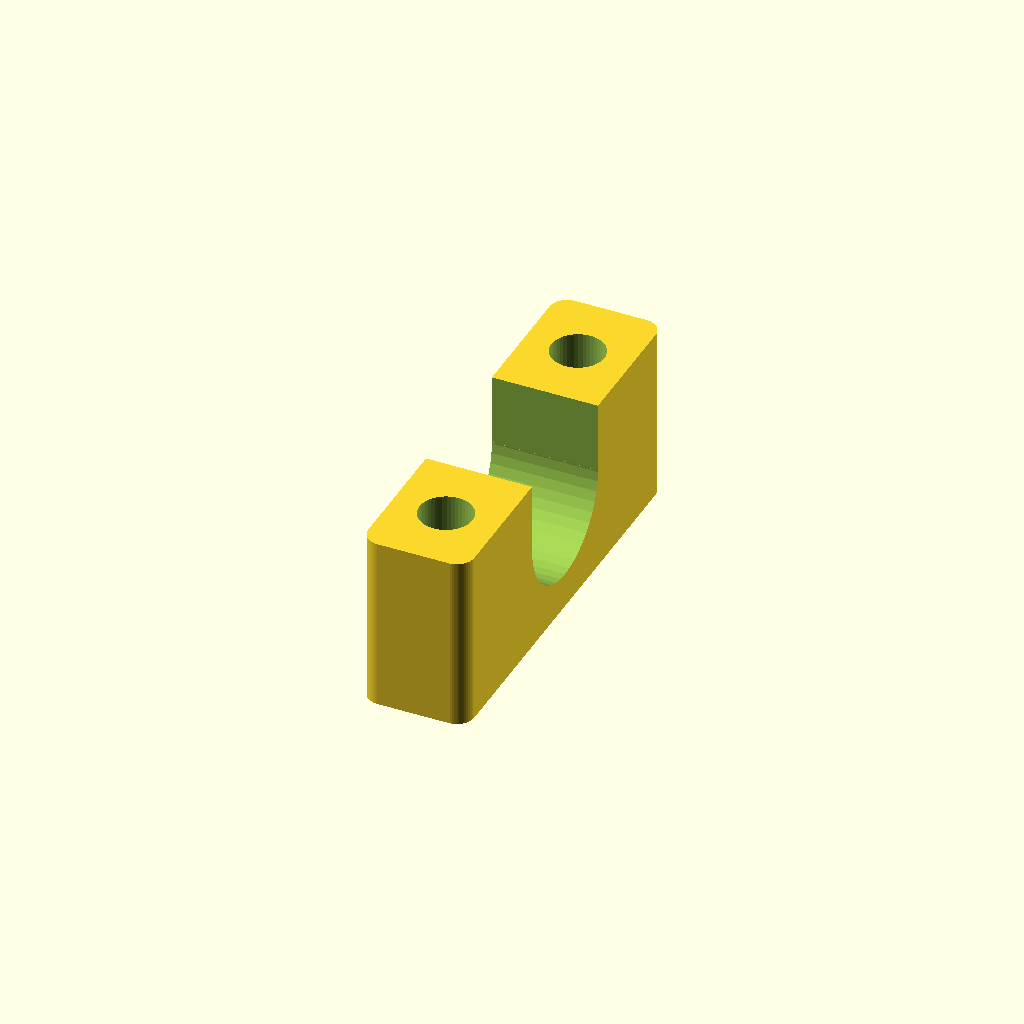
Cell 1: rendered with the file's own defaults.
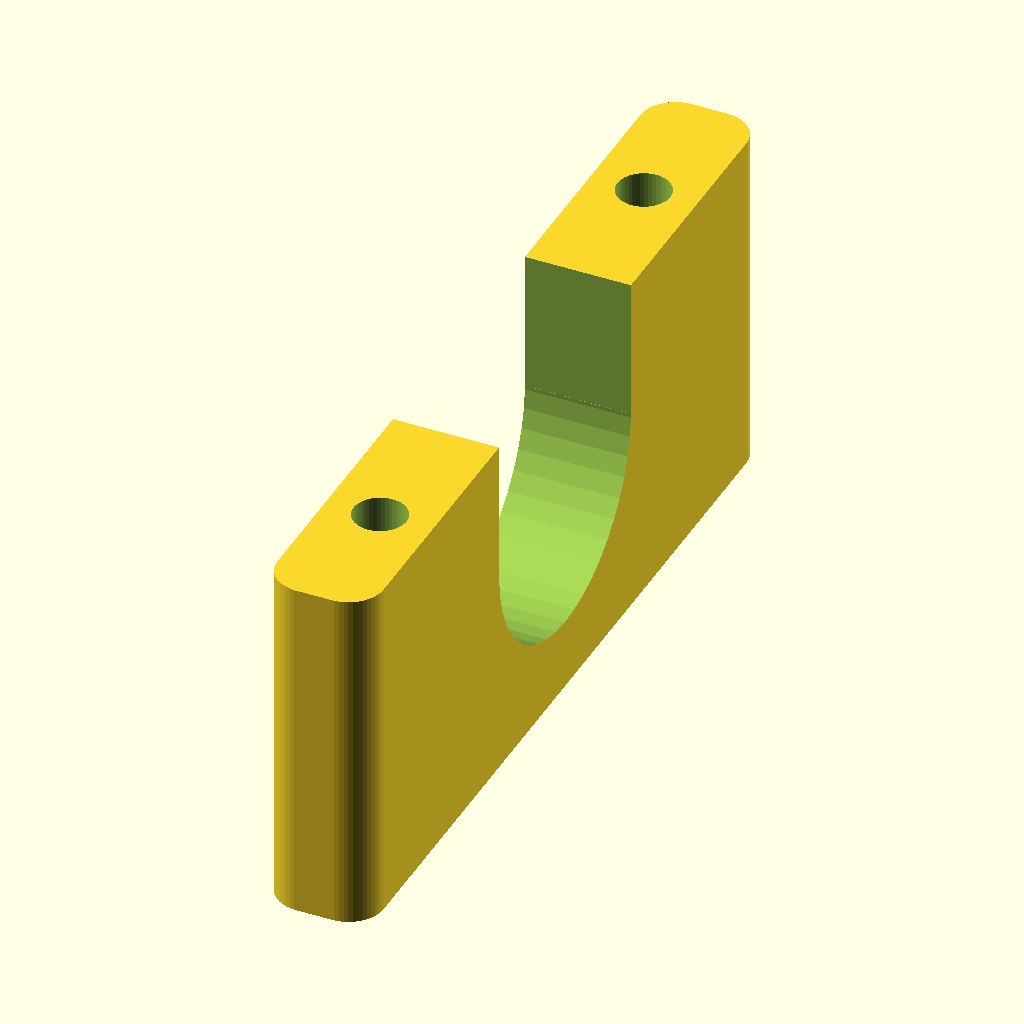
Cell 2: cable_diam = 16 (everything else at default).
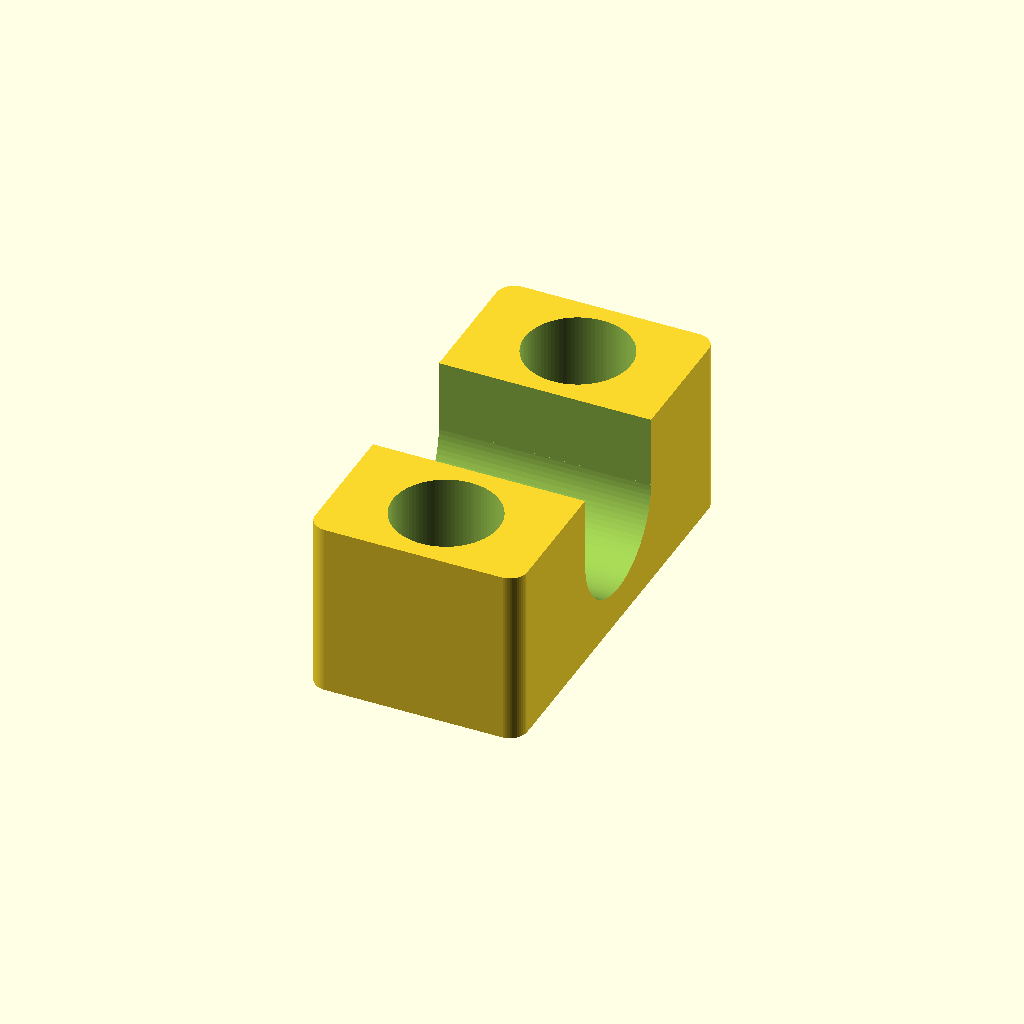
Cell 3 — screw_diam set to 6, the other parameters unchanged.
One fixed orthographic camera (rotation 55°, 0°, 25°; colour scheme Cornfield) for every cell.
The OpenSCAD source (CLAMPOMATIC__Parametric_cable_clamp/cable_clamp_v1_2.scad):
//*** Parametric cable clamp ***
//Bertrand Achard - Creative Common attribution share alike.

//v1.0 (21/12/2012) : Initial release
//v1.1 (24/12/2012) : Adds full-clamp setup (see below)
//v1.2 (25/12/2012) : Added rounded corners (using minkowski)

//The design assumes that the diameter of the screws is smaller than the cable.

//Two possible setups :
//
//1) Half-clamp (you can join 2 together to hold the cable)
//Factor 1.1 = presses the cable by 10%
//cable_press=cable_diam*0.5*1.1;
//cube_z=cable_diam*1.5;
//
//2) Full-clamp (you can screw the clamp to a flat surface)
//Factor 0.1 = presses the cable by 10%
//cable_press=cable_diam*0.1;
//cube_z=cable_diam*2.5;

//Diameter of the cable
cable_diam=8;
//Diameter of the 2 screws
screw_diam=3;
//How much you want the cable to be "pressed" (shifts the cable hole on the Z axis)
cable_press=cable_diam*0*1;

//The height of the cube (z axis)
cube_z=cable_diam*2.5;
//The depth of the cube (x axis), min=screw_diam+some margin
cube_x=screw_diam*4;
//The width of the cube (y axis), min=6
cube_y=cable_diam*6;

//Do not set this to 0, or remove the minkowski.
//Setting this to 0 will remove the cylinder in the minkowski, disabling it, and
//the corrections used for the minkowski will introduce an error.
cube_roundness=cable_diam/4;

difference()
{
	//-0.5 in translate and -1 in cube Z corrects for the error added by minkowski with cylinder h=1.
	translate([0,0,-0.5]) minkowski()
	{
		cube([cube_x/2-cube_roundness,cube_y/2-cube_roundness,cube_z/2-1], true);
		cylinder(r=cube_roundness/2,h=1,$fn=50);
	}

	translate([0,0,cube_z/4-cable_diam/2+cable_press]) union() {
		translate([0,0,cable_diam/4]) cube([cube_x/2+1, cable_diam, cable_diam/2+0.1], true);
		rotate([0,90,0])
			cylinder(h=cube_x/2+1, r1=cable_diam/2, r2=cable_diam/2, center=true, $fn=screw_diam*15);
	}

	translate([0,-cube_y/8-cable_diam/4,0])
		rotate([0,0,90])
			cylinder(h=cube_z, r1=screw_diam/2, r2=screw_diam/2, center=true, $fn=screw_diam*15);

	translate([0,cube_y/8+cable_diam/4,0])
		rotate([0,0,90])
			cylinder(h=cube_z, r1=screw_diam/2, r2=screw_diam/2, center=true, $fn=screw_diam*15);
}
Customizer parameters (derived from the source; name, type, default, range or options):
cable_diam: number, default 8
screw_diam: number, default 3
